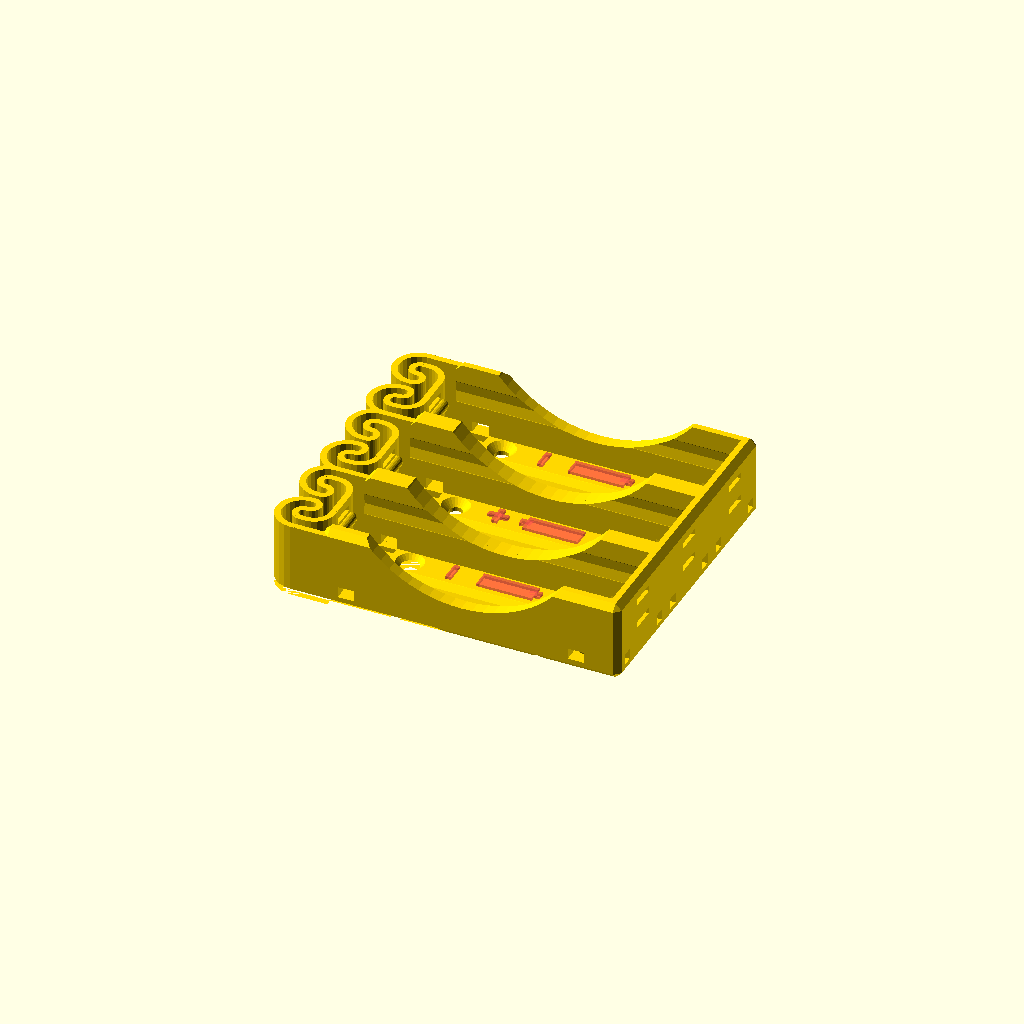
Cell 1: the model at its default parameters.
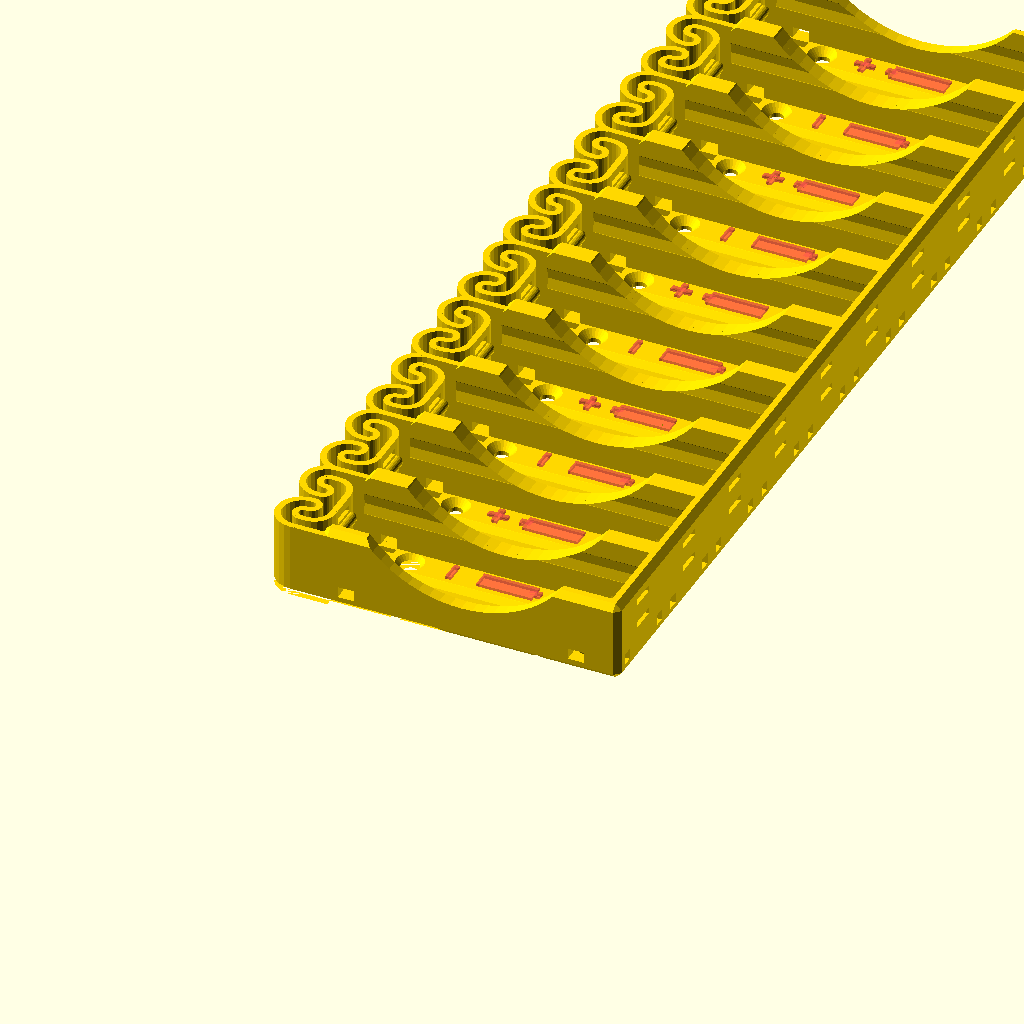
Cell 2: the same model with ParallelCells = 10.
One fixed orthographic camera (rotation 55°, 0°, 25°; colour scheme Cornfield) for every cell.
Source of the model, flexbatter.scad:
/*
   FLEXBATTER: Flexing battery holder with built-in spring
 
   This file generates battery holders for arbitrary cylindrical sizes.
   The number of batteries compartments, the number of batteries in each compartment
   and the battery size are fully parametrized.
 
   The usual metallic spring at the minus pole is replaced by a
   flexible printed spring, which is pressing the contacts firmly to 
   the battery.
 
   The contacts for the plus and minus pole can easily be made by
   a few windings of the uninsulated ends of the connecting wires.
   Each battery compartment contains are several holes to the outside
   as well ad to the neighboring compartments, through which connecting
   wires can be passed for easy configuring of parallel, serial or
   balanced-serial battery packs.
   
   The preconfigured battery sizes are:
   AA, AAA, C, D, 18650(Li-Ion), 18650P(protected Li-Ion), CR123A(16340), 21700(Li-Ion)
   
   Given that the printed plastic spring needs to be flexible, ABS is the material
   of choice here.
 
 
   2014-09-09 Heinz Spiess, Switzerland
   2015-07-25 multi-cell compartments added
 
   released under Creative Commons - Attribution - Share Alike licence (CC BY-SA)


   Updated by Aaron Ciuffo 
    25 May 2021
      * added Li21700 cell provided by Mauro Vassovinio https://www.thingiverse.com/kabuk

    5 April 2016
      * updated engraving to alternate +/-; -/+; +/- in cells
        - thanks to [infinigrove](http://www.thingiverse.com/infinigrove)
        
    1 April 2016
   Changes:
     * removed depricated assign() statements
     * switched to block quotes
     * added meta-module battery() to make library calls easier
     * implemented battery definition and lookup to make library calls easier
     * added customizer section
     * fixed missing cutouts inside parallel cells on Y face as per Heinz suggestion


    Usage:
      * battery(type = <battery name>, n = <num parallel cells>, m = <num series cells>);


*/

/* [Battery Type and Configuration] */
cell = 1; //[0:AAA, 1:AA, 2:C, 3:D, 4:Li18650, 5:Li18650P, 6:CR123A, 7:Li26650, 8:Li21700]
ParallelCells = 3; //[1:10]
SeriesCells = 1; //[1:3]
AlternateSymbols = 1; //[0:False, 1:True]


/* [Hidden] */
// preview[view:south, tilt:top]
// not sure what these do, but they are refferenced by several battery vars
ew=0.56;   // extrusion width
eh=0.25;   // extrusion height


// Defined battery types
/*
module flexbatter18650(n=1,m=1,deepen=0,df=1,oh=0){
   flexbatter(n=n,m=m,deepen=deepen,df=df,oh=oh,l=65.2,lcorr=0.3,d=18.4,hf=0.75,shd=3,eps=0.28);
}  
*/
Li18650 = [
  ["len", 65.2],            // l:       length of cell
  ["dia", 18.4],          // d:       diameter of cell
  ["cellHeight", 0.75],   // hf:      relative height of cell (1 = full diameter)
  ["screwHole", 3],     // shd:     screw hole diamter
  ["eps", 0.28],          // eps:     extra diameter space
  ["overHang", 0],        // oh:      overhang to avoid lifting of cell
  ["lenCorrect", 0.3],    // lcorr:   length correction for multi-cell compartments 
  ["cutDepth", 0],        // deepen:  relative deepning for side grip
  ["df", 1]               // df:      relative deepening radius
];

/*
module flexbatter18650P(n=1,m=1){
   flexbatter(n=n,m=m,l=70,lcorr=0,d=18.4,hf=0.75,shd=3,eps=0.28);
} 
*/
Li18650P = [
  ["len", 70],            // l:       length of cell
  ["dia", 18.4],          // d:       diameter of cell
  ["cellHeight", 0.75],   // hf:      relative height of cell (1 = full diameter)
  ["screwHole", 3],       // shd:     screw hole diamter
  ["eps", 0.28],          // eps:     extra diameter space
  ["lenCorrect", 0],      // lcorr:   length correction for multi-cell compartments 
];


/*
module flexbatterCR123A(n=1,m=1){
   flexbatter(n=n,m=m,l=35.1,lcorr=0,d=16.7,hf=0.75,shd=3,xchan=[0.5],eps=0.28);
}  
*/
CR123A = [
  ["len", 35.1],            // l:       length of cell
  ["dia", 16.7],            // d:       diameter of cell
  ["cellHeight", 0.75],     // hf:      relative height of cell (1 = full diameter)
  ["screwHole", 3],         // shd:     screw hole diamter
  ["eps", 0.28],            // eps:     extra diameter space
  ["overHang", 0],          // oh:      overhang to avoid lifting of cell
  ["springExtra", 0],       // el:      extra spring length
  ["xChan", [0.5]],         // xchan:
];

/*
module flexbatterD(n=1,m=1){
   flexbatter(n=n,m=m,l=61.5,lcorr=0,d=34.0,hf=0.75,shd=3,eps=0.28);
} 
*/
D = [
  ["len", 61.5],            // l:       length of cell
  ["dia", 34.0],            // d:       diameter of cell
  ["cellHeight", 0.75],     // hf:      relative height of cell (1 = full diameter)
  ["screwHole", 3],         // shd:     screw hole diamter
  ["eps", 0.28],            // eps:     extra diameter space
  ["lenCorrect", 0],        // lcorr:   length correction for multi-cell compartments 
  ["df", .01],
  ["cutDepth", 0.8],
  ["overHang", ew]
];



/*
module flexbatterC(n=1,m=1,deepen=0,df=1,oh=0){
   flexbatter(n=n,m=m,deepen=deepen,df=df,oh=oh,l=49.6,lcorr=2,d=26.4,hf=0.75,shd=3,eps=0.28);
}  
*/
C = [
  ["len", 49.6],            // l:       length of cell
  ["dia", 26.4],            // d:       diameter of cell
  ["cellHeight", 0.75],     // hf:      relative height of cell (1 = full diameter)
  ["screwHole", 3],         // shd:     screw hole diamter
  ["eps", 0.28],            // eps:     extra diameter space
  ["overHang", ew],         // oh:      overhang to avoid lifting of cell
  ["springExtra", 0],       // el:      extra spring length
  ["lenCorrect", 2],        // lcorr:   length correction for multi-cell compartments 
  ["cutDepth", 0.67],       // deepen:  relative deepning for side grip
  ["df", 0.07]              // df:      relative deepening radius
];

/*
module flexbatterAA(n=1,m=1,Xdeepen=0,Xdf=1,Xoh=0){
   flexbatter(n=n,m=m,Xdeepen=deepen,Xdf=df,oh=oh,Xl=50.0,Xlcorr=1.6,Xd=14.4,Xhf=0.80,Xshd=2.5,Xel=0.5,eps=0.28);
}  
*/
AA = [
  ["len", 50],            // l:       length of cell
  ["dia", 14.4],          // d:       diameter of cell
  ["cellHeight", 0.80],   // hf:      relative height of cell (1 = full diameter)
  ["screwHole", 2.5],     // shd:     screw hole diamter
  ["eps", 0.28],          // eps:     extra diameter space
  ["overHang", ew],       // oh:      overhang to avoid lifting of cell
  ["springExtra", 0.5],   // el:      extra spring length
  ["lenCorrect", 1.6],    // lcorr:   length correction for multi-cell compartments 
  ["cutDepth", 0.7],      // deepen:  relative deepning for side grip
  ["df", 0.25]            // df:      relative deepening radius
];


/*
module flexbatterAAA(n=1,m=1,deepen=0,df=1,oh=0){
   flexbatter(n=n,m=m,deepen=deepen,df=df,oh=oh,l=44.5,lcorr=1.6,d=10.5,hf=0.84,shd=2,el=1,xchan=[0.5],eps=0.2);
}  
*/
AAA = [
  ["len", 44.5],          // l:       length of cell
  ["dia", 10.5],          // d:       diameter of cell
  ["cellHeight", 0.84],   // hf:      relative height of cell (1 = full diameter)
  ["screwHole", 2],       // shd:     screw hole diamter
  ["eps", 0.2],           // eps:     extra diameter space
  ["overHang", 0.4],      // oh:      overhang to avoid lifting of cell
  ["springExtra", 1],     // el:      extra spring length
  ["xChan", 0.5],         // xchan:   relative position of traversal wire channels
  ["lenCorrect", 1.6],    // lcorr:   length correction for multi-cell compartments 
  ["cutDepth", 0.70],     // deepen:  relative deepning for side grip
  ["df", .25]             // df:      relative deepening radius
];

/*
module flexbatter26650(n=1,m=1){
   flexbatter(n=n,m=m,l=65.7,lcorr=0,d=26.4,hf=0.72,shd=3,eps=0.28);
}  
*/
Li26650 = [
  ["len", 65.7],          // l:       length of cell
  ["dia", 26.4],          // d:       diameter of cell
  ["cellHeight", 0.72],   // hf:      relative height of cell (1 = full diameter)
  ["screwHole", 3],       // shd:     screw hole diamter
  ["eps", 0.28],          // eps:     extra diameter space
  ["lenCorrect", 0],      // lcorr:   length correction for multi-cell compartments 
];

/*
module flexbatter21700(n=1,m=1,deepen=0,df=1,oh=0){
   flexbatter(n=n,m=m,deepen=deepen,df=df,oh=oh,l=70.2,lcorr=0.3,d=21.5,hf=0.75,shd=3,eps=0.28);
}  
*/
Li21700 = [
  ["len", 70.2],          // l:       length of cell
  ["dia", 21.5],          // d:       diameter of cell
  ["cellHeight", 0.75],   // hf:      relative height of cell (1 = full diameter)
  ["screwHole", 3],       // shd:     screw hole diamter
  ["eps", 0.28],          // eps:     extra diameter space
  ["lenCorrect", 0.3],    // lcorr:   length correction for multi-cell compartments 
];


// array for customizer
batteryTypes = [AAA, AA, C, D, Li18650, Li18650P, CR123A, Li26650, Li21700 ];


module battery(type = AA, n = 1, m = 1, alt = 1) {
  // the search(["foo"], array, num_returns_per_match = 1) returns an array containing
  // the index of the element in array that contains "foo". Element 0 is the match
  l = type[search(["len"], type, num_returns_per_match = 1)[0]][1];
  d = type[search(["dia"], type, num_returns_per_match = 1)[0]][1];
  hf = type[search(["cellHeight"], type, num_returns_per_match = 1)[0]][1];
  shd = type[search(["screwHole"], type, num_returns_per_match = 1)[0]][1];
  eps = type[search(["eps"], type, num_returns_per_match = 1)[0]][1];
  oh = type[search(["overHang"], type, num_returns_per_match = 1)[0]][1];
  el = type[search(["springExtra"], type, num_returns_per_match = 1)[0]][1];
  xchan = type[search(["xChan"], type, num_returns_per_match = 1)[0]][1];
  lcorr = type[search(["lenCorrect"], type, num_returns_per_match = 1)[0]][1];
  deepen = type[search(["cutDepth"], type, num_returns_per_match = 1)[0]][1];
  df = type[search(["df"], type, num_returns_per_match = 1)[0]][1];

  flexbatter(
    n = n==undef ? 1 : n,                   // number of compartments side by side
    m = m==undef ? 1 : m,                   // number of cells in one compartment
    l = l==undef ? 65 : l,                  // length of cell
    d = d==undef ? 18 : d,                  // diameter of cell
    hf = hf==undef ? 0.75 : hf,             // relative hight of cell (1=full diameter)
    shd = shd==undef ? 3 : shd,             // screw hole diameter
    eps = eps==undef ? 0.28 : eps,          // extra diameter space 
    oh = oh==undef ? 0 : oh,                // overhang to avoid lifting of cell
    el = el==undef ? 0 : el,                // extra spring length (needed for small cells)
    xchan = xchan==undef ? [1/4, 3/4] : xchan, // relative position of traversal wire channels
    deepen = deepen==undef ? 0 : deepen,    // relative deepening for side grip of batteries 
    df = df==undef ? 1 : df,                // relative deepening radius
    lcorr = lcorr==undef ? 0 : lcorr,       // length correction for multicell compartments
    alt = alt,                              // alternate the battery symbols
    $fn = 24
  );
}

module customizer() {
  color("gold")
  battery(type = batteryTypes[cell], n = ParallelCells, m = SeriesCells, alt = AlternateSymbols);
}

customizer();

//battery(type = AA, n = 5, m = 1, alt = true);
//flexbatter1xAAx3();

// build a cube with chamfered edges
module chamfered_cube(size,d=1){
   hull(){
     translate([d,d,0])cube(size-2*[d,d,0]);
     translate([0,d,d])cube(size-2*[0,d,d]);
     translate([d,0,d])cube(size-2*[d,0,d]);
   }
}


// draw an arc width height h between radius r1..r2 and angles a1..a2
module arc(r1,r2,h,a1=0,a2=0){
     if(a2-a1<=180){
        difference(){
           cylinder(r=r2,h=h);
           translate([0,0,-1])cylinder(r=r1,h=h+2);
	   rotate(a2)translate([-r1-r2,0,-1])cube([2*(r1+r2),2*(r1+r2),h+2]);
	   rotate(a1+180)translate([-r1-r2,0,-1])cube([2*(r1+r2),2*(r1+r2),h+2]);
        }
     } else {
           difference(){
              cylinder(r=r2,h=h);
              translate([0,0,-1])cylinder(r=r1,h=h+2);
              intersection(){
	       rotate(a2)translate([-r1-r2,0,-1])cube([2*(r1+r2),2*(r1+r2),h+2]);
	       rotate(a1+180)translate([-r1-r2,0,-1])cube([2*(r1+r2),2*(r1+r2),h+2]);
	      }
           }
     }
}

                           
// sline - generate a "snake line" of width w and height h 
// with a arbitrary sequence of segments defined by a radius and a turning angle
//
//   angle[i] > 0  left turn / counter-clockwise
//   angle[i] < 0  left turn / clockwise
//   angle[i] = 0  straight segment with length radius[i]
//
                           
// Heinz Spiess, 2014-09-06 (CC BY-SA)
                           
module sline(angle,radius,i,w,h){
   r = abs(radius[i]);
   a = angle[i];
   scale([angle[i]>=0?1:-1,1,1])

      //assign(r=abs(radius[i]))assign(a=angle[i])
         translate([a?r:0,0,0]){
	    translate([-w/2,-r-0.01,0])cube([w,0.02,h]); // tiny overlap!
            if(a)arc(r-w/2,r+w/2,0,a,h=h);
	    else if(r>0)translate([-w/2,-r,0])cube([w,r,h]);
      if(i+1<len(angle))
           rotate(angle[i])
	      translate([a?-r:0,a?0:-r,0])
	         sline(angle,radius,i+1,w,h);
  }
}

// moved this to the hidden section above - not sure what they do, but they're 
// floating between modules here
//ew=0.56;   // extrusion width
//eh=0.25;   // extrusion height


//
//  FLEXBATTER:  Flexing battery holder with integrated plastic spring
//


module flexbatter(
  n=1,             // number of compartments side by side
  m=1,             // number of cells in one compartment
  l=65,            // length of cell
  d=18,            // diameter of cell
  hf=0.75,         // relative hight of cell (1=full diameter)
  shd=3,           // screw hole diameter
  eps=0.28,        // extra diameter space 
  oh=0,            // overhang to avoid lifting of cell
  el=0,            // extra spring length (needed for small cells)
  xchan=[1/4,3/4], // relative position of traversal wire channels
  deepen=0,        // relative deepening for side grip of batteries 
  df=1,            // relative deepening radius
  lcorr=0,         // length correction for multicell compartments
  alt = true,      // alternate the symbols
  $fn=24
  ){

  w = (m>1?6:4)*ew;  // case wall thickness
  wz = 2;            // bottom wall thickness
  ws = 2*ew; // spring wall thickness
  ch = ws; // edge chamfering

  r = d/5+2*ws; // linear spring length (depends on sline() call!)
  L = m*l+lcorr;// corrected overall lenth
  lc = L/m;     // corrected cell length

   for(i=[0:n-1])translate([0,i*(d+2*w-ws),0]){ // generate n battery cases
      jmin = deepen > 0 ? 0 : -1;
      difference(){
         
         union(){
            difference(){
               // main body
               translate([0,-w-d/2,0])
	          chamfered_cube([L+w,d+2*w+(i<n-1?ws:0),hf*d+wz+ch],ch);
	       // main cavity
               //assign(jmin=deepen>0?0:-1)
	       for(j=[0:m-1])translate([j*lc,0,0])hull(){
                  translate([-0.01,-d/2+(j>jmin?oh:0),wz])cube([lc/4,d-(j>jmin?2*oh:0),d+1]);
                  translate([lc*0.75,-d/2+(j<m-1?oh:0),wz])cube([lc/4+0.01,d-(j<m-1?2*oh:0),d+1]);
               }
	       // cavity for locating plastic spring
               translate([-1,-d/2,-1])cube([2,d,d+wz+2]);
	       // small cylindrical carving of walls and bottom
	       translate([-1,0,d/2+wz])rotate([0,90,0])cylinder(r=d/2+eps,h=L+1);
               if(i<n-1)translate([-1,d+2*w-ws,d/2+wz])rotate([0,90,0])cylinder(r=d/2+eps,h=L+1);
            }
      
            // plastic spring for minus pole
            for(sy=[-1,1])scale([1,sy,1]) { //assign(D=d+2*w-2*ws-0.7){
               D = d + 2 * w - 2 * ws - 0.7;
               translate([ch,d/2+w-ws/2,0])rotate(-90)
		  //sline([90,0,120,90,120,90,0],[d/8+2,d/6,d/8-1,d/8,-d/8,d/8,d/2],0,ws,hf*d+w);
		  sline([0,180,0,180,0,-180,0,90,0],[r+ch+el,D/4,el,D/12,el/2,D/12,1+el/2,D/5,D/3],0,ws,hf*d+wz);


            }
         }
      
         // lower and upper holes for contacts
         for(z=[-2*ws,2*ws])
            translate([-2*ws,-w,wz-ws/2+d/2+z])cube([L+2*w+2,2*w,ws]);
      
         // longitudinal bottom wire channel
         translate([-2*ws,0,0])rotate([0,90,0])cylinder(r=wz/2,h=L+w+2+r,$fn=5);
      
         // traversal bottom wire channels
         for(x=L*xchan)translate([x,-d/2-w-1,-eh]) rotate([-90,0,0])cylinder(r=wz/2,h=d+2*w+ws+2,$fn=6);
   
         // grip deepening
	 if(deepen!=0)
	    for (j=[(deepen>0?0:m-1):m-1]) {

	    //assign(adeepen=deepen>0?deepen:-deepen)
	    adeepen=deepen>0?deepen:-deepen;
            translate([j*lc+lc/2-0.5,-d/2-w-0.01,wz+d+df*l])
	       rotate([-90,0,0])
	          cylinder(r=df*l+adeepen*d,h=d+2*w+2*ws+2,$fn=72);
	          if(i==0)cylinder(r1=df*l+adeepen*d+ch,r2=df*l+adeepen*d,h=ch+0.02,$fn=72);
	          if(i==n-1)translate([0,0,d+2*w-ch])cylinder(r2=df*l+adeepen*d+ch,r1=df*l+adeepen*d,h=ch+0.02,$fn=72);

               }
         // conical screw holes in corners
         for(x=[7+shd,L-2*shd])for(y=[-d/2+shd,d/2-shd])
             translate([x,y,-1]){
                cylinder(r=shd/2,h=wz+2);
                translate([0,0,wz-shd/2+1])cylinder(r1=shd/2,r2=shd,h=shd/2+0.01);
             }

         // holes for wires passing inside
         for(sy=[-1,1])scale([1,sy,1]){
	    translate([L-1,-d/2,wz])cube([w+2,2,2]);
            for(x=[3,L-7])translate([x,-d/2-w-ws-1,wz])cube([3,w+ws+3,2]); 
            translate([3,-d/2+w/2-0.75,-1])cube([3,1.5,wz+2]); 
            translate([-0.5,-d/2+w/2,0])rotate([0,90,0])cylinder(r=w/2,h=6.5,$fn=5);
         }

         // engrave battery symbol
    // engrave battery symbol
      #for(j=[0:m-1])translate([j*lc,0,0]){
          sy=(l>12*shd)?1:-1; // for short batteries +- on the side
          translate([w+l/2,d/4+1,wz])cube([l/5,d/4.5,4*eh],true);

           //if (i==1) {
          if ((i % 2 == 0) && (alt)) {
          translate([w+l/2+l/10,d/4+1,wz])cube([d/7,d/10,4*eh],true);
           // engrave plus symbol
             translate([w+l/2+l/(sy>0?5:10),sy*(d/4+1),wz]){
                cube([1,d/4,4*eh],true);
                cube([d/4,1,4*eh],true);
                 }
          // engrave minus symbol
             translate([w+l/2-l/(sy>0?5:10),sy*(d/4+1),wz])
                cube([1,d/4,4*eh],true);
             }
             else {
                 translate([w+l/2-l/10,d/4+1,wz])cube([d/7,d/10,4*eh],true);
           // engrave plus symbol
             translate([w+l/2-l/(sy>0?5:10),sy*(d/4+1),wz]){
                cube([1,d/4,4*eh],true);
                cube([d/4,1,4*eh],true);
                 }
          // engrave minus symbol
             translate([w+l/2+l/(sy>0?5:10),sy*(d/4+1),wz])
                cube([1,d/4,4*eh],true);
             }

      }

         /*
	 for(j=[0:m-1])translate([j*lc,0,0]){
	    translate([w+l/2,d/4+1,wz])cube([l/5,d/4.5,4*eh],true);
	    translate([w+l/2+l/10,d/4+1,wz])cube([d/7,d/10,4*eh],true);
	    // engrave plus symbol
	    //assign(sy=(l>12*shd)?1:-1){ // for short batteries +- on the side
	    sy=(l>12*shd)?1:-1; // for short batteries +- on the side
	       translate([w+l/2+l/(sy>0?5:10),sy*(d/4+1),wz]){
	          cube([1,d/4,4*eh],true);
	          cube([d/4,1,4*eh],true);
               }
	    // engrave minus symbol
	       translate([w+l/2-l/(sy>0?5:10),sy*(d/4+1),wz])
	          cube([1,d/4,4*eh],true);
            
	 }
         */
         //correction for middle separators
         //if(i<n-1) translate([-d,d/2+w-ws/2,-1])cube([d,ws/2+0.1,d+2]);
	 //else translate([1,d/2+w,-0.01])cylinder(r1=ch,r2=0,h=ch);
         //if(i>0) translate([-d,-d/2-w-0.1,-1])cube([d,ws/2+0.1,d+2]);
	 //else translate([1,-d/2-w,-0.01])cylinder(r1=ch,r2=0,h=ch);


      }


      // horizontal contact bulges (+ and - pole)
      for(x=[-0.3,L])
         hull()for(y=[-3+el,3-el])
            translate([x,y,wz+d/2])sphere(r=ws);
   
      // vertical contact bulge (+ pole only)
      if(0)hull()for(z=[-3+el,3-el])for(x=[0,w-ws])
            translate([L+x,0,wz+d/2+z])sphere(r=ws);



   }

}

// everything below this point is depricated in favor of the battery() module

/*
module flexbatter18650(n=1,m=1,deepen=0,df=1,oh=0){
   flexbatter(n=n,m=m,deepen=deepen,df=df,oh=oh,l=65.2,lcorr=0.3,d=18.4,hf=0.75,shd=3,eps=0.28);
}  

module flexbatter18650P(n=1,m=1){
   flexbatter(n=n,m=m,l=70,lcorr=0,d=18.4,hf=0.75,shd=3,eps=0.28);
}  

module flexbatterCR123A(n=1,m=1){
   flexbatter(n=n,m=m,l=35.1,lcorr=0,d=16.7,hf=0.75,shd=3,xchan=[0.5],eps=0.28);
}  

module flexbatterD(n=1,m=1){
   flexbatter(n=n,m=m,l=61.5,lcorr=0,d=34.0,hf=0.75,shd=3,eps=0.28);
}  

module flexbatterC(n=1,m=1,deepen=0,df=1,oh=0){
   flexbatter(n=n,m=m,deepen=deepen,df=df,oh=oh,l=49.6,lcorr=2,d=26.4,hf=0.75,shd=3,eps=0.28);
}  

module flexbatterAA(n=1,m=1,deepen=0,df=1,oh=0){
   flexbatter(n=n,m=m,deepen=deepen,df=df,oh=oh,l=50.0,lcorr=1.6,d=14.4,hf=0.80,shd=2.5,el=0.5,eps=0.28);
}  

module flexbatterAAA(n=1,m=1,deepen=0,df=1,oh=0){
   flexbatter(n=n,m=m,deepen=deepen,df=df,oh=oh,l=44.5,lcorr=1.6,d=10.5,hf=0.84,shd=2,el=1,xchan=[0.5],eps=0.2);
}  

module flexbatter26650(n=1,m=1){
   flexbatter(n=n,m=m,l=65.7,lcorr=0,d=26.4,hf=0.72,shd=3,eps=0.28);
}  


module flexbatter18650x1(){ // AUTO_MAKE_STL
  flexbatter18650(n=1);
}

module flexbatter18650Px1(){ // AUTO_MAKE_STL
  flexbatter18650P(n=1);
}

module flexbatterCR123Ax1(){ // AUTO_MAKE_STL
  flexbatterCR123A(n=1);
}

module flexbatterAAx1(){ // AUTO_MAKE_STL
  flexbatterAA(n=1);
}

module flexbatterAAAx1(){ // AUTO_MAKE_STL
  flexbatterAAA(n=1);
}

module flexbatterCx1(){ // AUTO_MAKE_STL
  flexbatterC(n=1);
}

module flexbatter26650x1(){ // AUTO_MAKE_STL
  flexbatter26650(n=1);
}

module flexbatter18650x2(){ // AUTO_MAKE_STL
  flexbatter18650(n=2);
}

module flexbatter18650Px2(){ // AUTO_MAKE_STL
  flexbatter18650P(n=2);
}

module flexbatterAAx2(){ // AUTO_MAKE_STL
  flexbatterAA(n=2);
}

module flexbatterAAAx2(){ // AUTO_MAKE_STL
  flexbatterAAA(n=2);
}

module flexbatterCx2(){ // AUTO_MAKE_STL
  flexbatterC(n=2);
}

module flexbatter26650x2(){ // AUTO_MAKE_STL
  flexbatter26650(n=2);
}

module flexbatter18650x3(){ // AUTO_MAKE_STL
  flexbatter18650(n=3);
}

module flexbatter18650Px3(){ // AUTO_MAKE_STL
  flexbatter18650P(n=3);
}

module flexbatterAAx3(){ // AUTO_MAKE_STL
  flexbatterAA(n=3);
}

module flexbatterAAAx3(){ // AUTO_MAKE_STL
  flexbatterAAA(n=3);
}

module flexbatter26650x3(){ // AUTO_MAKE_STL
  flexbatter26650(n=3);
}

module flexbatter18650x4(){ // AUTO_MAKE_STL
  flexbatter18650(n=4);
}

module flexbatter18650Px4(){ // AUTO_MAKE_STL
  flexbatter18650P(n=4);
}

module flexbatterAAx4(){ // AUTO_MAKE_STL
  flexbatterAA(n=4);
}

module flexbatterAAAx4(){ // AUTO_MAKE_STL
  flexbatterAAA(n=4);
}

module flexbatter26650x4(){ // AUTO_MAKE_STL
  flexbatter26650(n=4);
}

module flexbatter1x18650x2(){ // AUTO_MAKE_STL
  flexbatter18650(n=2,m=1,deepen=0.70,df=0.30,oh=ew);
}

module flexbatter1x18650x3(){ // AUTO_MAKE_STL
  flexbatter18650(n=3,m=1,deepen=0.70,df=0.30,oh=ew);
}

module flexbatter1x18650x4(){ // AUTO_MAKE_STL
  flexbatter18650(n=4,m=1,deepen=0.70,df=0.30,oh=ew);
}

module flexbatter1x18650(){ // AUTO_MAKE_STL
  flexbatter18650(n=1,m=1,deepen=0.70,df=0.30,oh=ew);
}

module flexbatter2x18650(){ // AUTO_MAKE_STL
  flexbatter18650(n=1,m=2,deepen=0.70,df=0.30,oh=ew);
}

module flexbatter2x18650x2(){ // AUTO_MAKE_STL
  flexbatter18650(n=2,m=2,deepen=0.70,df=0.30,oh=ew);
}

module flexbatter1xAAAx2(){ // AUTO_MAKE_STL
  flexbatterAAA(n=2,m=1,deepen=0.70,df=0.25,oh=0.4);
}

module flexbatter1xAAAx3(){ // AUTO_MAKE_STL
  flexbatterAAA(n=3,m=1,deepen=0.70,df=0.25,oh=0.4);
}

module flexbatter1xAAAx4(){ // AUTO_MAKE_STL
  flexbatterAAA(n=4,m=1,deepen=0.70,df=0.25,oh=0.4);
}

module flexbatter1xAAA(){ // AUTO_MAKE_STL
  flexbatterAAA(n=1,m=1,deepen=0.70,df=0.25,oh=0.4);
}

module flexbatter2xAAA(){ // AUTO_MAKE_STL
  flexbatterAAA(n=1,m=2,deepen=0.70,df=0.25,oh=0.4);
}

module flexbatter3xAAA(){ // AUTO_MAKE_STL
  flexbatterAAA(n=1,m=3,deepen=0.70,df=0.25,oh=0.4);
}

module flexbatter2xAAAx2(){ // AUTO_MAKE_STL
  flexbatterAAA(n=2,m=2,deepen=0.70,df=0.25,oh=0.4);
}

module flexbatter1xAAx2(){ // AUTO_MAKE_STL
  flexbatterAA(n=2,m=1,deepen=0.70,df=0.25,oh=ew);
}

module flexbatter1xAAx3(){ // AUTO_MAKE_STL
  flexbatterAA(n=3,m=1,deepen=0.70,df=0.25,oh=ew);
}

module flexbatter1xAAx4(){ // AUTO_MAKE_STL
  flexbatterAA(n=4,m=1,deepen=0.70,df=0.25,oh=ew);
}

module flexbatter1xAA(){ // AUTO_MAKE_STL
  flexbatterAA(n=1,m=1,deepen=0.70,df=0.25,oh=ew);
}

module flexbatter2xAA(){ // AUTO_MAKE_STL
  flexbatterAA(n=1,m=2,deepen=0.70,df=0.25,oh=ew);
}

module flexbatter3xAA(){ // AUTO_MAKE_STL
  flexbatterAA(n=1,m=3,deepen=0.70,df=0.25,oh=ew);
}

module flexbatter2xAAx2(){ // AUTO_MAKE_STL
  flexbatterAA(n=2,m=2,deepen=0.70,df=0.25,oh=ew);
}

module flexbatter1xCx2(){ // AUTO_MAKE_STL
  flexbatterC(n=2,m=1,deepen=0.67,df=0.07,oh=ew);
}

module flexbatter1xCx3(){ // AUTO_MAKE_STL
  flexbatterC(n=3,m=1,deepen=0.67,df=0.07,oh=ew);
}

module flexbatter1xCx4(){ // AUTO_MAKE_STL
  flexbatterC(n=4,m=1,deepen=0.67,df=0.07,oh=ew);
}

module flexbatter1xC(){ // AUTO_MAKE_STL
  flexbatterC(n=1,m=1,deepen=0.67,df=0.07,oh=ew);
}

module flexbatter2xC(){ // AUTO_MAKE_STL
  flexbatterC(n=1,m=2,deepen=0.67,df=0.07,oh=ew);
}

module flexbatter3xC(){ // AUTO_MAKE_STL
  flexbatterC(n=1,m=3,deepen=0.67,df=0.07,oh=ew);
}

module flexbatter2xCx2(){ // AUTO_MAKE_STL
  flexbatterC(n=2,m=2,deepen=0.67,df=0.07,oh=ew);
}
*/
// uncomment as needed:

//flexbatterCR123A(n=2);
//rotate([0,0,0])translate([0,0,-9])flexbatter18650(n=1);
//translate([0,40,0])rotate([90,0,0])translate([0,0,-9])flexbatter18650(n=1);
//translate([0,80,0])rotate([180,0,0])translate([0,0,-9])flexbatter18650(n=1);
//translate([0,120,0])rotate([-90,0,0])translate([0,0,-9])flexbatter18650(n=1);
//translate([0,33,0])flexbatter18650(n=2);
//translate([0,90,0])flexbatter18650(n=3);
//translate([-90,33,0])flexbatter18650(n=4);
//translate([0,28,0])flexbatterAA(n=1);
//translate([0,50,0])flexbatterAAA(n=1);
//flexbatterC(n=1);
//flexbatterD(n=1);
//translate([-25,0,0])flexbatter3xAA();
//translate([0,40,0])flexbatter2xAA();
//translate([0,80,0])flexbatter2xAAx2();
//flexbatter2xAA();
Customizer parameters (derived from the source; name, type, default, range or options):
cell: number, default 1, options 0, 1, 2, 3, 4, 5, 6, 7, 8
ParallelCells: number, default 3, range 1 to 10
SeriesCells: number, default 1, range 1 to 3
AlternateSymbols: number, default 1, options 0, 1
